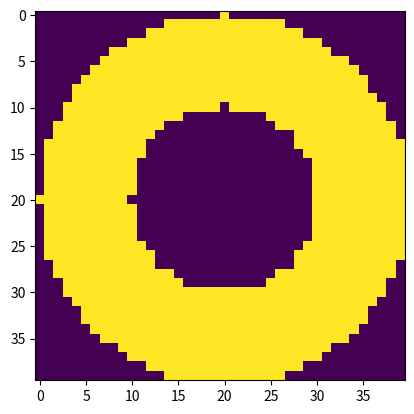

This chart was generated by the following Python code:
import numpy as np
import matplotlib.pyplot as plt

weight=.5
size=1.

radius = size + 1.
min_X = -radius
max_X = radius
min_Z = -radius
max_Z = radius
x_grid = np.arange(min_X, max_X, 0.1)
z_grid = np.arange(min_Z, max_Z, 0.1)
xv, yv = np.meshgrid(x_grid, z_grid)
h, w = xv.shape
xv = xv.flatten()
yv = yv.flatten()
locs = np.stack((yv, xv), axis=1)
dists = np.sqrt(locs[:, 0]**2 + locs[:, 1]**2)
dists = dists.reshape(-1, 1)
pdf = np.ones(dists.shape) / dists.shape[0]
pdf[dists <= size] = 0.
pdf[dists > radius] = 0.
pdf = pdf / np.sum(pdf) #normalize it
pdf = weight * pdf
# prob_dist
if True:
	prob_dist = pdf.reshape((h, w))
	plt.imshow(prob_dist)#, vmin=.0, vmax=.2)
	plt.show()
locs_XZ = np.zeros(locs.shape)
locs_XZ[:, 0] = locs[:, 1] # x
locs_XZ[:, 1] = locs[:, 0] # z